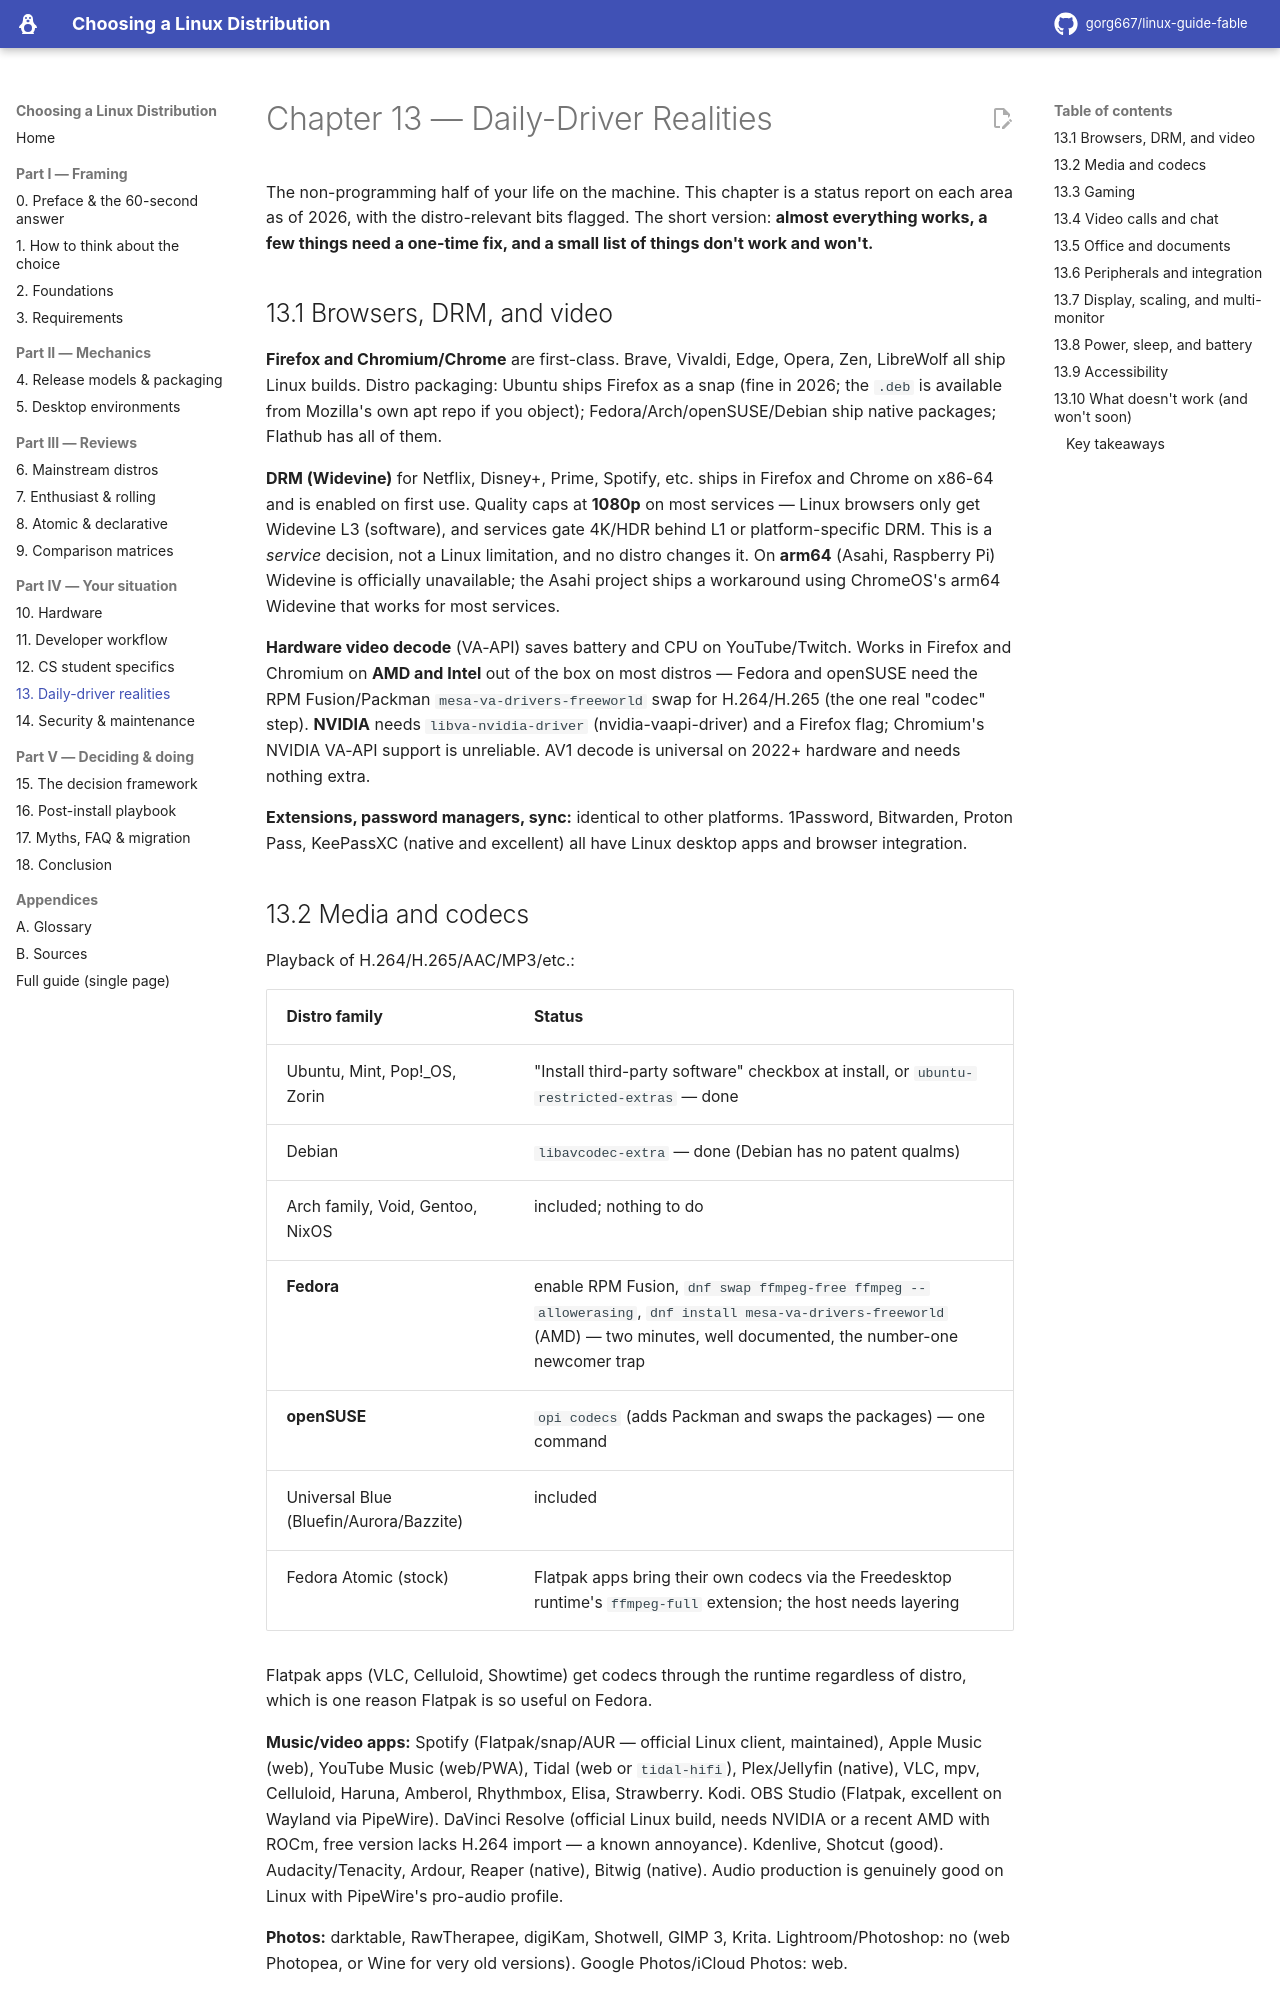

repository: gorg667/linux-guide-fable · page: 13-daily-driver-realities/index.html · generator: mkdocs

# Chapter 13 — Daily-Driver Realities

The non-programming half of your life on the machine. This chapter is a status report on each area as of 2026, with the distro-relevant bits flagged. The short version: **almost everything works, a few things need a one-time fix, and a small list of things don't work and won't.**

## 13.1 Browsers, DRM, and video

**Firefox and Chromium/Chrome** are first-class. Brave, Vivaldi, Edge, Opera, Zen, LibreWolf all ship Linux builds. Distro packaging: Ubuntu ships Firefox as a snap (fine in 2026; the `.deb` is available from Mozilla's own apt repo if you object); Fedora/Arch/openSUSE/Debian ship native packages; Flathub has all of them.

**DRM (Widevine)** for Netflix, Disney+, Prime, Spotify, etc. ships in Firefox and Chrome on x86-64 and is enabled on first use. Quality caps at **1080p** on most services — Linux browsers only get Widevine L3 (software), and services gate 4K/HDR behind L1 or platform-specific DRM. This is a *service* decision, not a Linux limitation, and no distro changes it. On **arm64** (Asahi, Raspberry Pi) Widevine is officially unavailable; the Asahi project ships a workaround using ChromeOS's arm64 Widevine that works for most services.

**Hardware video decode** (VA-API) saves battery and CPU on YouTube/Twitch. Works in Firefox and Chromium on **AMD and Intel** out of the box on most distros — Fedora and openSUSE need the RPM Fusion/Packman `mesa-va-drivers-freeworld` swap for H.264/H.265 (the one real "codec" step). **NVIDIA** needs `libva-nvidia-driver` (nvidia-vaapi-driver) and a Firefox flag; Chromium's NVIDIA VA-API support is unreliable. AV1 decode is universal on 2022+ hardware and needs nothing extra.

**Extensions, password managers, sync:** identical to other platforms. 1Password, Bitwarden, Proton Pass, KeePassXC (native and excellent) all have Linux desktop apps and browser integration.

## 13.2 Media and codecs

Playback of H.264/H.265/AAC/MP3/etc.:

| Distro family | Status |
|---|---|
| Ubuntu, Mint, Pop!_OS, Zorin | "Install third-party software" checkbox at install, or `ubuntu-restricted-extras` — done |
| Debian | `libavcodec-extra` — done (Debian has no patent qualms) |
| Arch family, Void, Gentoo, NixOS | included; nothing to do |
| **Fedora** | enable RPM Fusion, `dnf swap ffmpeg-free ffmpeg --allowerasing`, `dnf install mesa-va-drivers-freeworld` (AMD) — two minutes, well documented, the number-one newcomer trap |
| **openSUSE** | `opi codecs` (adds Packman and swaps the packages) — one command |
| Universal Blue (Bluefin/Aurora/Bazzite) | included |
| Fedora Atomic (stock) | Flatpak apps bring their own codecs via the Freedesktop runtime's `ffmpeg-full` extension; the host needs layering |

Flatpak apps (VLC, Celluloid, Showtime) get codecs through the runtime regardless of distro, which is one reason Flatpak is so useful on Fedora.

**Music/video apps:** Spotify (Flatpak/snap/AUR — official Linux client, maintained), Apple Music (web), YouTube Music (web/PWA), Tidal (web or `tidal-hifi`), Plex/Jellyfin (native), VLC, mpv, Celluloid, Haruna, Amberol, Rhythmbox, Elisa, Strawberry. Kodi. OBS Studio (Flatpak, excellent on Wayland via PipeWire). DaVinci Resolve (official Linux build, needs NVIDIA or a recent AMD with ROCm, free version lacks H.264 import — a known annoyance). Kdenlive, Shotcut (good). Audacity/Tenacity, Ardour, Reaper (native), Bitwig (native). Audio production is genuinely good on Linux with PipeWire's pro-audio profile.

**Photos:** darktable, RawTherapee, digiKam, Shotwell, GIMP 3, Krita. Lightroom/Photoshop: no (web Photopea, or Wine for very old versions). Google Photos/iCloud Photos: web.
